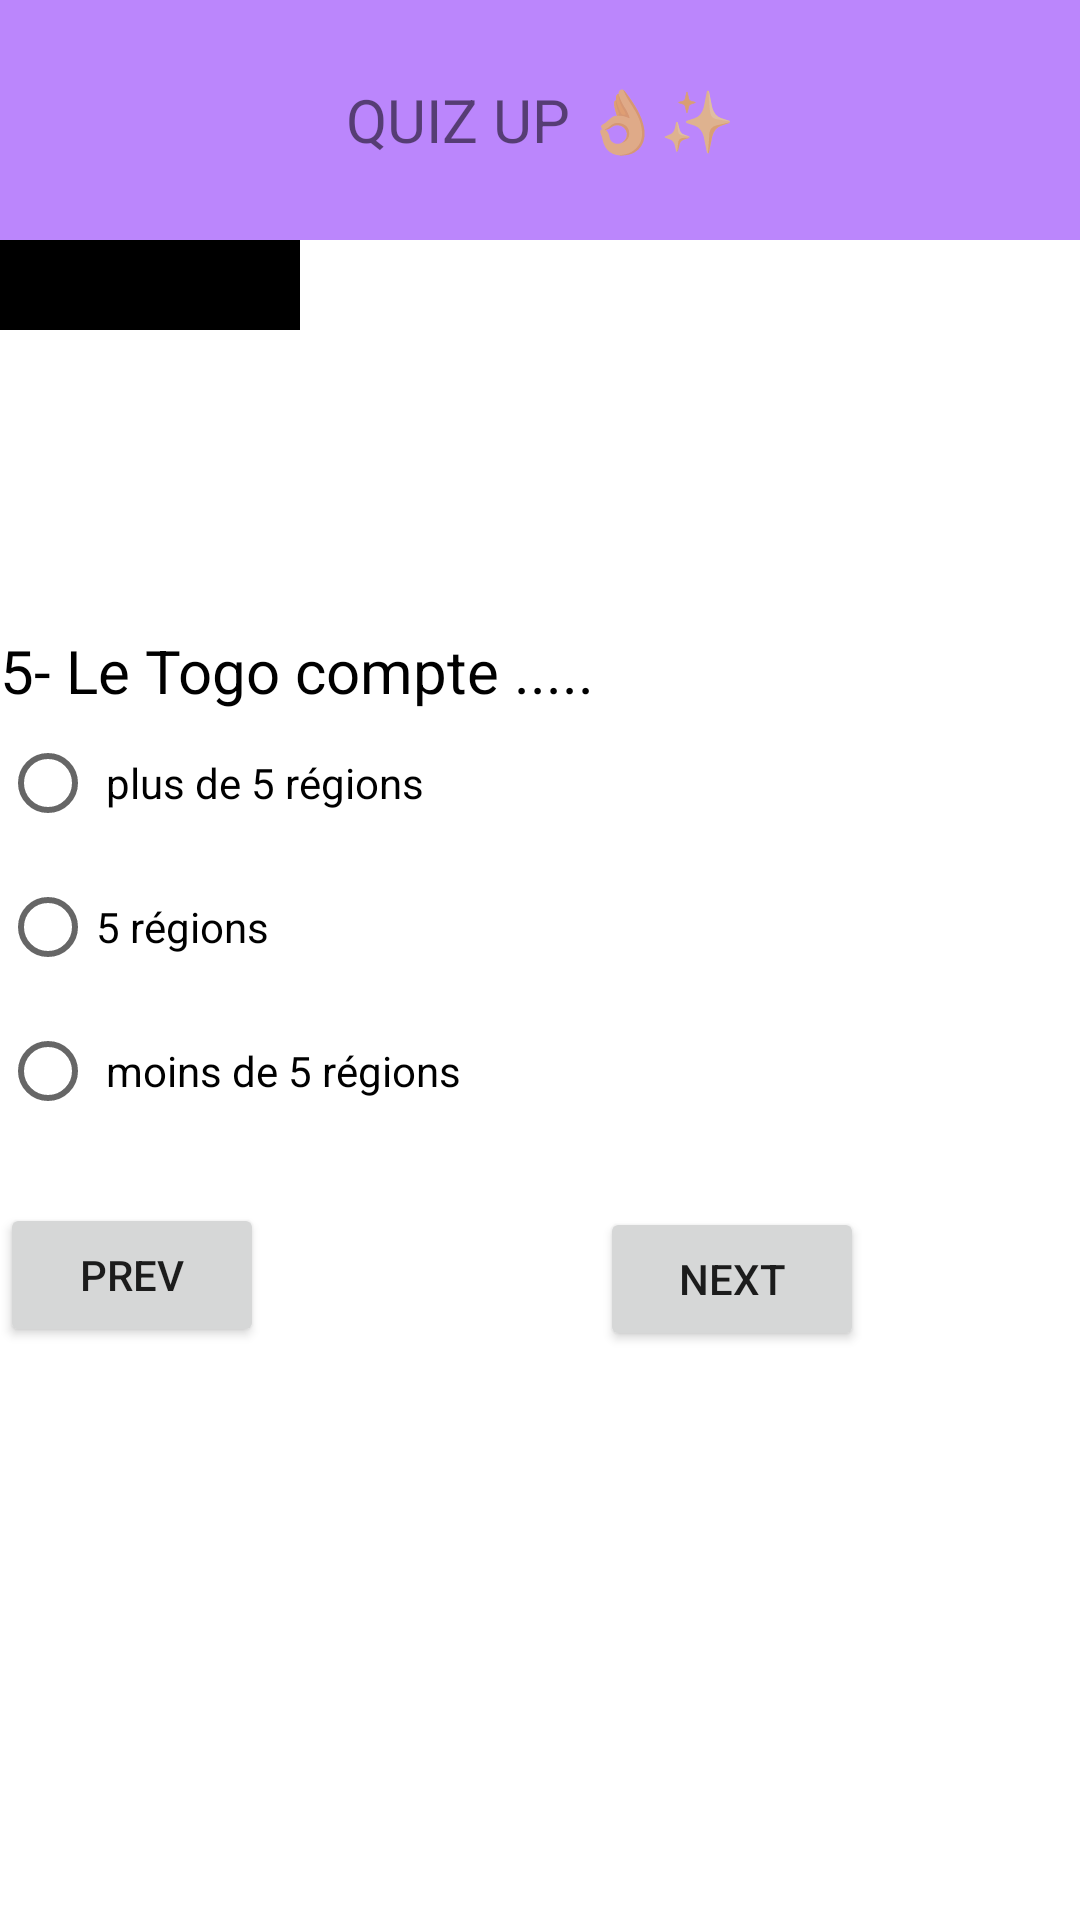

Android layout source for this screen:
<!-- AndroidManifest.xml: application theme Theme.AnewApp -->
<!-- res/layout/activity_main7.xml -->
<?xml version="1.0" encoding="utf-8"?>
<LinearLayout android:layout_width="match_parent"
    android:layout_height="match_parent"
    xmlns:android="http://schemas.android.com/apk/res/android"
    android:orientation="vertical"
    >
    <TextView
        android:layout_width="match_parent"
        android:layout_height="80dp"
        android:text="QUIZ UP 👌✨"
        android:background="@color/purple_200"
        android:gravity="center"
        android:textSize="20dp"
        />

    <TextView
        android:layout_width="100dp"
        android:layout_height="30dp"
        android:background="@color/black"
        android:textColor="@color/white"
        android:id="@+id/score25"
        />
    <TextView
        android:layout_width="wrap_content"
        android:layout_height="wrap_content"
        android:text="5- Le Togo compte ..... "
        android:textColor="@color/black"
        android:textSize="20dp"
        android:layout_marginTop="100dp"/>

    <RadioButton
        android:layout_width="wrap_content"
        android:layout_height="wrap_content"
        android:text=" plus de 5 régions"
        android:checked="false"
        android:id="@+id/bb13"/>
    <RadioButton
        android:layout_width="wrap_content"
        android:layout_height="wrap_content"
        android:text="5 régions"
        android:checked="false"
        android:id="@+id/bb14"/>
    <RadioButton
        android:layout_width="wrap_content"
        android:layout_height="wrap_content"
        android:text=" moins de 5 régions"
        android:checked="false"
        android:id="@+id/bb15"/>

    <Button
        android:layout_marginTop="20dp"
        android:layout_width="wrap_content"
        android:layout_height="wrap_content"
        android:text="prev"
        android:id="@+id/arriere3"
        />
    <Button
        android:layout_marginTop="-47dp"
        android:layout_marginLeft="200dp"
        android:layout_width="wrap_content"
        android:layout_height="wrap_content"
        android:text="next"
        android:id="@+id/continuer5"
        />


</LinearLayout>
<!-- resources referenced by this layout -->
<resources>
  <style name="Theme.AnewApp" parent="Theme.MaterialComponents.DayNight.DarkActionBar">
          
          <item name="colorPrimary">@color/purple_500</item>
          <item name="colorPrimaryVariant">@color/purple_700</item>
          <item name="colorOnPrimary">@color/white</item>
          
          <item name="colorSecondary">@color/teal_200</item>
          <item name="colorSecondaryVariant">@color/teal_700</item>
          <item name="colorOnSecondary">@color/black</item>
          
          <item name="android:statusBarColor" tools:targetApi="l">?attr/colorPrimaryVariant</item>
          
      </style>
  <!-- not gathered from this repository: default colours our renderer supplied (Android Studio template values) -->
  <color name="purple_200">#FFBB86FC</color>
  <color name="purple_500">#FF6200EE</color>
  <color name="purple_700">#FF3700B3</color>
  <color name="teal_200">#FF03DAC5</color>
  <color name="teal_700">#FF018786</color>
  <color name="black">#FF000000</color>
  <color name="white">#FFFFFFFF</color>
</resources>
